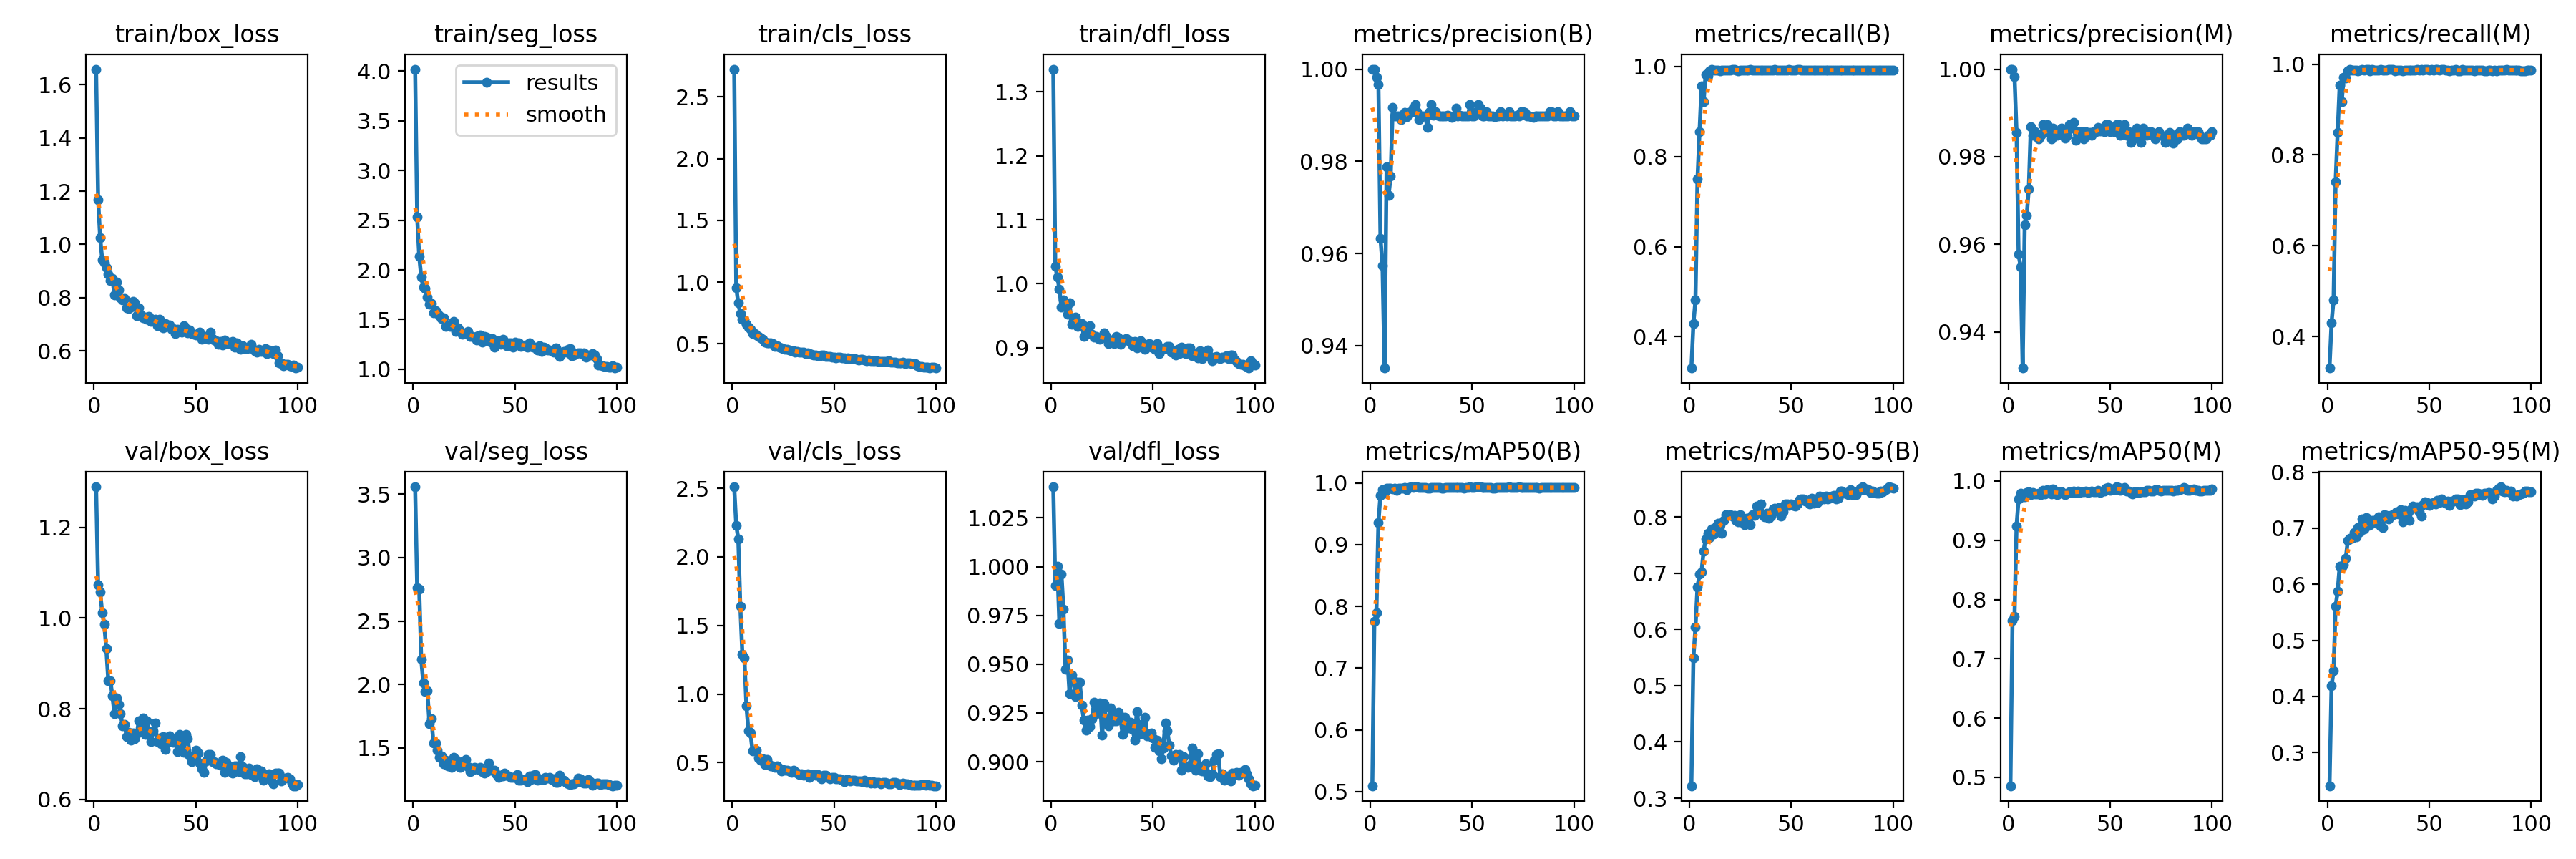

Source data for this figure (header and first rows):
epoch, time, train/box_loss, train/seg_loss, train/cls_loss, train/dfl_loss, metrics/precision(B), metrics/recall(B), metrics/mAP50(B), metrics/mAP50-95(B), metrics/precision(M), metrics/recall(M), metrics/mAP50(M), metrics/mAP50-95(M), val/box_loss, val/seg_loss, val/cls_loss, val/dfl_loss, lr/pg0, lr/pg1, lr/pg2
1, 134.3, 1.658, 4.021, 2.725, 1.335, 1, 0.3306, 0.5094, 0.3222, 1, 0.3306, 0.4858, 0.2407, 1.289, 3.557, 2.511, 1.041, 0.00028, 0.00028, 0.00028
2, 255.3, 1.169, 2.531, 0.9554, 1.027, 1, 0.43, 0.7757, 0.5501, 1, 0.43, 0.764, 0.419, 1.073, 2.763, 2.231, 0.9902, 0.0005743, 0.0005743, 0.0005743
3, 372.6, 1.025, 2.136, 0.8296, 1.01, 0.9983, 0.4811, 0.7897, 0.6039, 0.9983, 0.4811, 0.7723, 0.4454, 1.057, 2.75, 2.132, 1, 0.0008626, 0.0008626, 0.0008626
4, 490.1, 0.9433, 1.928, 0.7462, 0.992, 0.9967, 0.7496, 0.936, 0.6758, 0.9856, 0.7413, 0.9241, 0.5607, 1.012, 2.198, 1.639, 0.9709, 0.001145, 0.001145, 0.001145
5, 616.4, 0.9307, 1.828, 0.6963, 0.9632, 0.9633, 0.8552, 0.9803, 0.6977, 0.9577, 0.8502, 0.9696, 0.5875, 0.9867, 2.014, 1.29, 0.9963, 0.001421, 0.001421, 0.001421
6, 743.5, 0.9123, 1.814, 0.6908, 0.9746, 0.9574, 0.9564, 0.9889, 0.7027, 0.9549, 0.9539, 0.9793, 0.6328, 0.9325, 1.943, 1.262, 0.9783, 0.001692, 0.001692, 0.001692
7, 869.6, 0.8874, 1.725, 0.6583, 0.9667, 0.9351, 0.9215, 0.9838, 0.7393, 0.9317, 0.9182, 0.9737, 0.631, 0.862, 1.951, 0.9134, 0.9475, 0.001881, 0.001881, 0.001881
8, 995.1, 0.8646, 1.655, 0.6348, 0.9527, 0.9787, 0.9825, 0.9915, 0.7604, 0.9645, 0.9716, 0.9734, 0.6344, 0.8614, 1.694, 0.7294, 0.9521, 0.001861, 0.001861, 0.001861
9, 1121, 0.8718, 1.664, 0.6167, 0.9702, 0.9726, 0.9789, 0.9916, 0.7702, 0.9666, 0.9699, 0.9803, 0.6464, 0.8291, 1.729, 0.7153, 0.9347, 0.001842, 0.001842, 0.001842
10, 1252, 0.8099, 1.572, 0.5824, 0.9363, 0.9767, 0.99, 0.9919, 0.7632, 0.9726, 0.9858, 0.9816, 0.6786, 0.7891, 1.538, 0.5845, 0.9445, 0.001822, 0.001822, 0.001822
11, 1374, 0.8592, 1.588, 0.5803, 0.9422, 0.9916, 0.9933, 0.9905, 0.7784, 0.9869, 0.9883, 0.9775, 0.6821, 0.824, 1.537, 0.5866, 0.9415, 0.001802, 0.001802, 0.001802
12, 1496, 0.8284, 1.567, 0.5738, 0.948, 0.9898, 0.9925, 0.9909, 0.7694, 0.9848, 0.9875, 0.9804, 0.6823, 0.8099, 1.483, 0.5904, 0.9335, 0.001782, 0.001782, 0.001782
13, 1616, 0.8006, 1.541, 0.5575, 0.9332, 0.9898, 0.9917, 0.9884, 0.7825, 0.9857, 0.9875, 0.978, 0.6921, 0.7897, 1.429, 0.5323, 0.9407, 0.001762, 0.001762, 0.001762
14, 1734, 0.7927, 1.511, 0.5492, 0.9365, 0.9899, 0.9917, 0.9919, 0.7885, 0.9849, 0.9866, 0.9781, 0.6852, 0.762, 1.439, 0.5182, 0.9409, 0.001743, 0.001743, 0.001743
15, 1858, 0.7956, 1.52, 0.5396, 0.9381, 0.989, 0.9908, 0.9916, 0.7857, 0.9841, 0.9858, 0.9799, 0.7008, 0.7661, 1.375, 0.5273, 0.929, 0.001723, 0.001723, 0.001723
16, 1979, 0.7618, 1.429, 0.5152, 0.9176, 0.9899, 0.9917, 0.991, 0.7707, 0.9849, 0.9866, 0.9769, 0.6933, 0.7385, 1.404, 0.4848, 0.9214, 0.001703, 0.001703, 0.001703
17, 2101, 0.7592, 1.442, 0.5101, 0.9209, 0.9907, 0.9925, 0.9923, 0.7937, 0.9873, 0.9891, 0.9838, 0.717, 0.7476, 1.359, 0.5215, 0.9163, 0.001683, 0.001683, 0.001683
18, 2220, 0.7644, 1.432, 0.5061, 0.931, 0.9897, 0.9917, 0.989, 0.804, 0.9855, 0.9875, 0.9779, 0.6984, 0.7312, 1.397, 0.4929, 0.9212, 0.001663, 0.001663, 0.001663
19, 2336, 0.7855, 1.461, 0.5052, 0.9345, 0.9907, 0.9925, 0.9925, 0.8026, 0.9873, 0.9891, 0.986, 0.719, 0.7469, 1.349, 0.4733, 0.9181, 0.001644, 0.001644, 0.001644
20, 2455, 0.7804, 1.483, 0.4993, 0.9215, 0.9906, 0.9925, 0.9932, 0.8037, 0.9865, 0.9883, 0.9816, 0.7046, 0.7331, 1.427, 0.4772, 0.922, 0.001624, 0.001624, 0.001624
21, 2586, 0.733, 1.379, 0.4784, 0.9163, 0.9915, 0.9933, 0.992, 0.8018, 0.984, 0.9858, 0.9787, 0.7061, 0.7443, 1.408, 0.464, 0.9305, 0.001604, 0.001604, 0.001604
22, 2713, 0.7614, 1.419, 0.4825, 0.9175, 0.9923, 0.9942, 0.9936, 0.803, 0.9865, 0.9883, 0.9868, 0.7146, 0.7729, 1.36, 0.4738, 0.9247, 0.001584, 0.001584, 0.001584
23, 2835, 0.7349, 1.389, 0.475, 0.9146, 0.9907, 0.9925, 0.9935, 0.7936, 0.9857, 0.9875, 0.9797, 0.7134, 0.7603, 1.349, 0.4621, 0.9274, 0.001564, 0.001564, 0.001564
24, 2957, 0.7233, 1.356, 0.4686, 0.9131, 0.989, 0.9908, 0.9924, 0.7917, 0.9849, 0.9866, 0.977, 0.7083, 0.7796, 1.392, 0.4383, 0.9301, 0.001545, 0.001545, 0.001545
25, 3075, 0.7276, 1.362, 0.4622, 0.9156, 0.9899, 0.9917, 0.9924, 0.8044, 0.9857, 0.9875, 0.9813, 0.7198, 0.7428, 1.366, 0.4476, 0.9135, 0.001525, 0.001525, 0.001525
26, 3191, 0.7196, 1.36, 0.4555, 0.9231, 0.9899, 0.9917, 0.9931, 0.7906, 0.9865, 0.9883, 0.9822, 0.7034, 0.7727, 1.411, 0.446, 0.9298, 0.001505, 0.001505, 0.001505
27, 3308, 0.7303, 1.38, 0.4541, 0.9175, 0.9899, 0.9917, 0.9929, 0.7861, 0.9858, 0.9866, 0.9781, 0.7007, 0.7485, 1.354, 0.4446, 0.9205, 0.001485, 0.001485, 0.001485
28, 3425, 0.7106, 1.33, 0.4495, 0.906, 0.9873, 0.9917, 0.9915, 0.7974, 0.9843, 0.9866, 0.9769, 0.7236, 0.7275, 1.314, 0.4377, 0.9183, 0.001465, 0.001465, 0.001465
29, 3548, 0.7143, 1.333, 0.4445, 0.912, 0.9907, 0.9925, 0.9916, 0.7974, 0.9849, 0.9866, 0.9792, 0.7226, 0.7511, 1.325, 0.4296, 0.9277, 0.001446, 0.001446, 0.001446
30, 3668, 0.7188, 1.322, 0.4446, 0.9126, 0.9924, 0.9942, 0.993, 0.7856, 0.9874, 0.9891, 0.9816, 0.7169, 0.7687, 1.347, 0.4425, 0.924, 0.001426, 0.001426, 0.001426
31, 3792, 0.6941, 1.295, 0.4349, 0.9065, 0.9899, 0.9917, 0.992, 0.804, 0.9866, 0.9883, 0.981, 0.7231, 0.7279, 1.342, 0.4349, 0.9208, 0.001406, 0.001406, 0.001406
32, 3908, 0.7194, 1.338, 0.439, 0.9179, 0.9907, 0.9925, 0.9925, 0.8023, 0.9879, 0.9891, 0.9826, 0.7236, 0.7359, 1.329, 0.4252, 0.9208, 0.001386, 0.001386, 0.001386
33, 4029, 0.7091, 1.347, 0.4351, 0.9161, 0.99, 0.9916, 0.9926, 0.8188, 0.9837, 0.985, 0.9809, 0.725, 0.7229, 1.35, 0.4149, 0.9254, 0.001366, 0.001366, 0.001366
34, 4146, 0.6865, 1.276, 0.4339, 0.9051, 0.9898, 0.9917, 0.9926, 0.811, 0.9857, 0.9875, 0.9832, 0.7293, 0.739, 1.311, 0.4176, 0.9228, 0.001347, 0.001347, 0.001347
35, 4264, 0.7018, 1.331, 0.4319, 0.911, 0.9899, 0.9917, 0.9919, 0.8223, 0.9849, 0.9866, 0.9802, 0.7254, 0.7096, 1.302, 0.408, 0.9139, 0.001327, 0.001327, 0.001327
36, 4383, 0.6918, 1.327, 0.4227, 0.9138, 0.9899, 0.9917, 0.9919, 0.8034, 0.9857, 0.9875, 0.9815, 0.7334, 0.7272, 1.311, 0.4132, 0.9226, 0.001307, 0.001307, 0.001307
37, 4500, 0.697, 1.308, 0.4253, 0.914, 0.9899, 0.9917, 0.9922, 0.8, 0.9841, 0.9858, 0.9813, 0.7119, 0.7394, 1.379, 0.416, 0.9197, 0.001287, 0.001287, 0.001287
38, 4617, 0.6826, 1.273, 0.4184, 0.911, 0.9899, 0.9917, 0.9927, 0.807, 0.9858, 0.9875, 0.9831, 0.7325, 0.728, 1.325, 0.3919, 0.9172, 0.001267, 0.001267, 0.001267
39, 4737, 0.6853, 1.31, 0.4167, 0.9099, 0.9899, 0.9917, 0.992, 0.7981, 0.9849, 0.9866, 0.9811, 0.7238, 0.7265, 1.328, 0.4125, 0.9204, 0.001248, 0.001248, 0.001248
40, 4859, 0.664, 1.22, 0.4076, 0.9027, 0.9896, 0.9917, 0.992, 0.801, 0.9856, 0.9875, 0.9822, 0.7135, 0.7298, 1.323, 0.4149, 0.9166, 0.001228, 0.001228, 0.001228
41, 4980, 0.6804, 1.284, 0.4103, 0.9097, 0.9899, 0.9917, 0.9928, 0.8142, 0.9849, 0.9866, 0.9833, 0.7328, 0.7047, 1.289, 0.4065, 0.9109, 0.001208, 0.001208, 0.001208
42, 5107, 0.6768, 1.261, 0.4049, 0.8996, 0.9916, 0.9933, 0.9929, 0.8157, 0.9857, 0.9875, 0.9817, 0.7397, 0.7425, 1.266, 0.4104, 0.9257, 0.001188, 0.001188, 0.001188
43, 5227, 0.6709, 1.252, 0.4014, 0.9091, 0.9899, 0.9917, 0.9925, 0.8101, 0.9857, 0.9875, 0.9821, 0.7365, 0.7245, 1.283, 0.3982, 0.9184, 0.001168, 0.001168, 0.001168
44, 5343, 0.6938, 1.3, 0.4095, 0.9113, 0.9899, 0.9917, 0.9923, 0.8171, 0.9866, 0.9883, 0.9838, 0.7385, 0.7037, 1.277, 0.3834, 0.9142, 0.001149, 0.001149, 0.001149
45, 5460, 0.6838, 1.271, 0.4063, 0.9059, 0.9899, 0.9917, 0.9923, 0.8007, 0.9858, 0.9875, 0.9811, 0.73, 0.7436, 1.304, 0.4055, 0.9196, 0.001129, 0.001129, 0.001129
46, 5578, 0.6668, 1.234, 0.3978, 0.8981, 0.9899, 0.9917, 0.9913, 0.8093, 0.9866, 0.9883, 0.9836, 0.7212, 0.734, 1.285, 0.4079, 0.9227, 0.001109, 0.001109, 0.001109
47, 5694, 0.679, 1.263, 0.3981, 0.9015, 0.9899, 0.9917, 0.9926, 0.8225, 0.9857, 0.9875, 0.9829, 0.7421, 0.6957, 1.281, 0.3938, 0.9133, 0.001089, 0.001089, 0.001089
48, 5812, 0.6651, 1.269, 0.3982, 0.9065, 0.9899, 0.9917, 0.9927, 0.8227, 0.9874, 0.9891, 0.9885, 0.7478, 0.6829, 1.267, 0.3817, 0.9133, 0.001069, 0.001069, 0.001069
49, 5927, 0.6629, 1.226, 0.3946, 0.9009, 0.9924, 0.9942, 0.9935, 0.8208, 0.9874, 0.9891, 0.9891, 0.7463, 0.6868, 1.269, 0.3906, 0.9147, 0.00105, 0.00105, 0.00105
50, 6043, 0.6604, 1.272, 0.3921, 0.9014, 0.9899, 0.9917, 0.993, 0.8227, 0.9857, 0.9875, 0.9839, 0.7408, 0.7088, 1.268, 0.3938, 0.9123, 0.00103, 0.00103, 0.00103
51, 6160, 0.664, 1.258, 0.3884, 0.8973, 0.9899, 0.9917, 0.9925, 0.8202, 0.9866, 0.9883, 0.9865, 0.7445, 0.7021, 1.29, 0.3822, 0.9073, 0.00101, 0.00101, 0.00101
52, 6278, 0.6711, 1.269, 0.3906, 0.907, 0.9907, 0.9925, 0.9932, 0.8195, 0.9857, 0.9875, 0.9858, 0.7463, 0.68, 1.249, 0.3804, 0.9109, 0.0009902, 0.0009902, 0.0009902
53, 6394, 0.6432, 1.229, 0.3907, 0.8904, 0.9923, 0.9942, 0.9935, 0.8225, 0.9873, 0.9891, 0.9903, 0.7428, 0.6672, 1.245, 0.3813, 0.9056, 0.0009704, 0.0009704, 0.0009704
54, 6511, 0.6554, 1.24, 0.3844, 0.8966, 0.9915, 0.9933, 0.9934, 0.8308, 0.9874, 0.9891, 0.9896, 0.7503, 0.6596, 1.25, 0.3735, 0.9013, 0.0009506, 0.0009506, 0.0009506
55, 6626, 0.653, 1.242, 0.387, 0.8988, 0.9899, 0.9917, 0.992, 0.832, 0.9849, 0.9866, 0.9841, 0.7466, 0.6841, 1.249, 0.3624, 0.9069, 0.0009308, 0.0009308, 0.0009308
56, 6744, 0.6435, 1.223, 0.3821, 0.8986, 0.9899, 0.9917, 0.9921, 0.8318, 0.9866, 0.9883, 0.9853, 0.7529, 0.6985, 1.237, 0.3755, 0.92, 0.000911, 0.000911, 0.000911
57, 6860, 0.6702, 1.262, 0.3853, 0.9022, 0.9907, 0.9925, 0.9928, 0.828, 0.9874, 0.9891, 0.9897, 0.747, 0.6997, 1.28, 0.3747, 0.9158, 0.0008912, 0.0008912, 0.0008912
58, 6977, 0.647, 1.226, 0.3812, 0.902, 0.9899, 0.9917, 0.9926, 0.8296, 0.9849, 0.9866, 0.9826, 0.7446, 0.6829, 1.252, 0.3684, 0.9083, 0.0008714, 0.0008714, 0.0008714
59, 7093, 0.6402, 1.223, 0.3811, 0.8936, 0.9899, 0.9917, 0.9924, 0.8235, 0.9857, 0.9875, 0.9828, 0.7481, 0.684, 1.287, 0.3689, 0.9029, 0.0008516, 0.0008516, 0.0008516
60, 7210, 0.6396, 1.222, 0.3773, 0.8937, 0.9899, 0.9917, 0.9916, 0.8331, 0.9832, 0.985, 0.981, 0.7408, 0.6781, 1.293, 0.3716, 0.9007, 0.0008318, 0.0008318, 0.0008318
... 40 more rows
